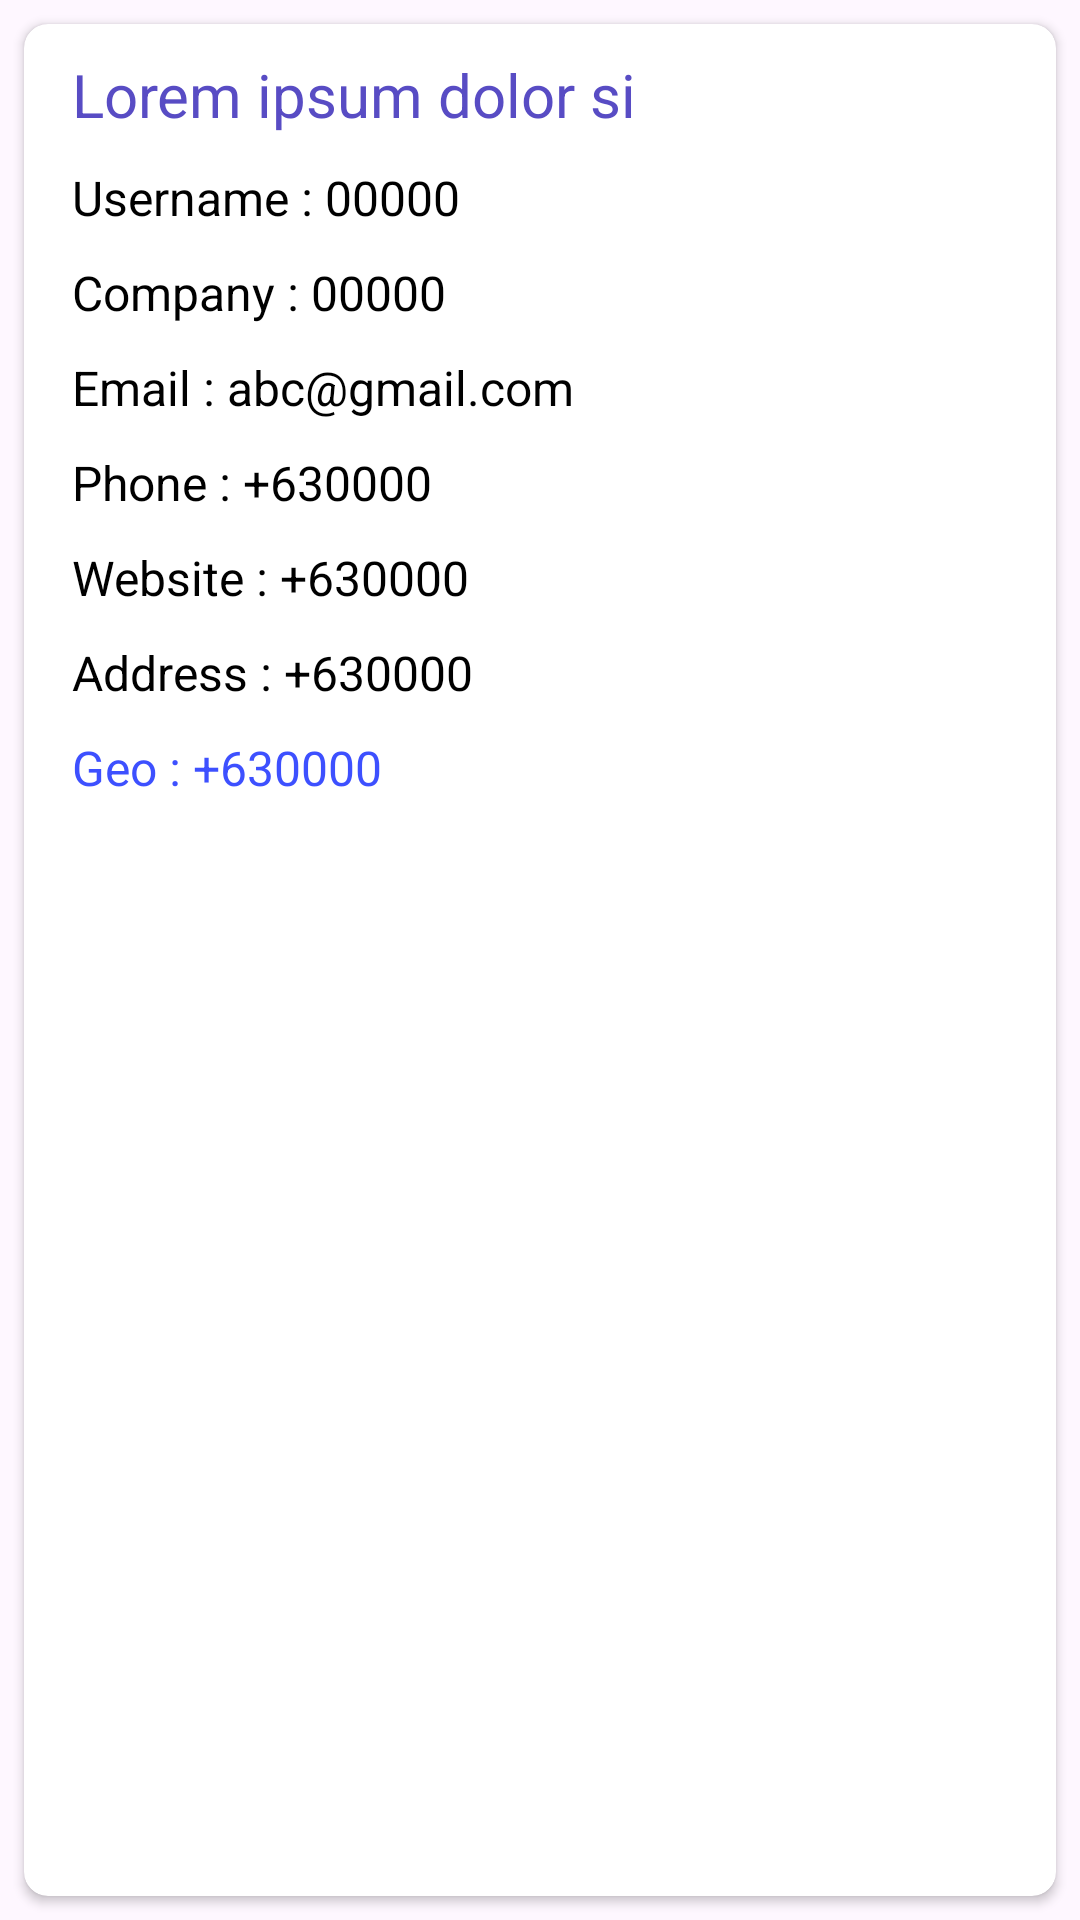

This screen was rendered from an Android layout file. Write that file and the resources it references.
<!-- AndroidManifest.xml: application theme Theme.LoginTest -->
<!-- res/layout/fragment_user_detail.xml -->
<?xml version="1.0" encoding="utf-8"?>
<androidx.constraintlayout.widget.ConstraintLayout xmlns:android="http://schemas.android.com/apk/res/android"
    xmlns:app="http://schemas.android.com/apk/res-auto"
    xmlns:tools="http://schemas.android.com/tools"
    android:layout_width="match_parent"
    android:layout_height="match_parent"
    tools:context=".presentation.ui.details.UserDetailFragment">

    <androidx.cardview.widget.CardView
        android:id="@+id/cv_user_item_holder"
        android:layout_width="match_parent"
        android:layout_height="match_parent"
        android:elevation="4dp"
        app:cardCornerRadius="8dp"
        android:layout_margin="8dp">

        <androidx.appcompat.widget.LinearLayoutCompat
            android:layout_width="match_parent"
            android:layout_height="wrap_content"
            android:orientation="vertical">

            <TextView
                android:id="@+id/tv_name"
                android:layout_width="wrap_content"
                android:layout_height="wrap_content"
                android:layout_gravity="start|center"
                android:layout_marginStart="16dp"
                android:layout_marginBottom="10dp"
                android:layout_marginTop="10dp"
                android:gravity="start"
                android:maxLines="3"
                android:text="Lorem ipsum dolor si"
                android:textColor="@color/violet"
                android:textSize="20sp"
                android:textStyle="normal" />

            <TextView
                android:id="@+id/tv_user_name"
                android:layout_width="wrap_content"
                android:layout_height="wrap_content"
                android:layout_gravity="start|center"
                android:layout_marginStart="16dp"
                android:layout_marginBottom="10dp"
                android:gravity="start"
                android:maxLines="3"
                android:text="Username : 00000"
                android:textColor="@color/black"
                android:textSize="16sp"
                android:textStyle="normal" />

            <TextView
                android:id="@+id/tv_user_company"
                android:layout_width="wrap_content"
                android:layout_height="wrap_content"
                android:layout_gravity="start|center"
                android:layout_marginStart="16dp"
                android:layout_marginBottom="10dp"
                android:gravity="start"
                android:maxLines="3"
                android:text="Company : 00000"
                android:textColor="@color/black"
                android:textSize="16sp"
                android:textStyle="normal" />

            <TextView
                android:id="@+id/tv_user_email"
                android:layout_width="wrap_content"
                android:layout_height="wrap_content"
                android:layout_gravity="start|center"
                android:layout_marginStart="16dp"
                android:layout_marginBottom="10dp"
                android:gravity="start"
                android:maxLines="3"
                android:text="Email : abc@gmail.com"
                android:textColor="@color/black"
                android:textSize="16sp"
                android:textStyle="normal" />

            <TextView
                android:id="@+id/tv_user_phone"
                android:layout_width="wrap_content"
                android:layout_height="wrap_content"
                android:layout_gravity="start|center"
                android:layout_marginStart="16dp"
                android:layout_marginBottom="10dp"
                android:gravity="start"
                android:maxLines="3"
                android:text="Phone : +630000"
                android:textColor="@color/black"
                android:textSize="16sp"
                android:textStyle="normal" />

            <TextView
                android:id="@+id/tv_user_website"
                android:layout_width="wrap_content"
                android:layout_height="wrap_content"
                android:layout_gravity="start|center"
                android:layout_marginStart="16dp"
                android:layout_marginBottom="10dp"
                android:gravity="start"
                android:maxLines="3"
                android:text="Website : +630000"
                android:textColor="@color/black"
                android:textSize="16sp"
                android:textStyle="normal" />

            <TextView
                android:id="@+id/tv_user_address"
                android:layout_width="wrap_content"
                android:layout_height="wrap_content"
                android:layout_gravity="start|center"
                android:layout_marginStart="16dp"
                android:layout_marginBottom="10dp"
                android:gravity="start"
                android:maxLines="3"
                android:text="Address : +630000"
                android:textColor="@color/black"
                android:textSize="16sp"
                android:textStyle="normal" />

            <TextView
                android:id="@+id/tv_user_geo"
                android:layout_width="wrap_content"
                android:layout_height="wrap_content"
                android:layout_gravity="start|center"
                android:layout_marginStart="16dp"
                android:layout_marginBottom="10dp"
                android:gravity="start"
                android:maxLines="3"
                android:text="Geo : +630000"
                android:textColor="@color/colorPrimary"
                android:textSize="16sp"
                android:textStyle="normal" />

        </androidx.appcompat.widget.LinearLayoutCompat>


    </androidx.cardview.widget.CardView>

</androidx.constraintlayout.widget.ConstraintLayout>
<!-- resources referenced by this layout -->
<resources>
  <color name="black">#000000</color>
  <color name="colorPrimary">#3D50FF</color>
  <color name="violet">#584CC4</color>
  <style name="Theme.LoginTest" parent="Base.Theme.LoginTest" />
  <style name="Base.Theme.LoginTest" parent="Theme.Material3.DayNight.NoActionBar">
          <item name="colorPrimary">@color/colorPrimary</item>
          <item name="colorPrimaryVariant">@color/colorPrimaryVariant</item>
          <item name="colorOnPrimary">@color/colorOnPrimary</item>
          
          <item name="android:statusBarColor" tools:targetApi="l">?attr/colorPrimaryVariant</item>
      </style>
  <color name="colorPrimaryVariant">#0041E4</color>
  <color name="colorOnPrimary">#8FA1FD</color>
</resources>
